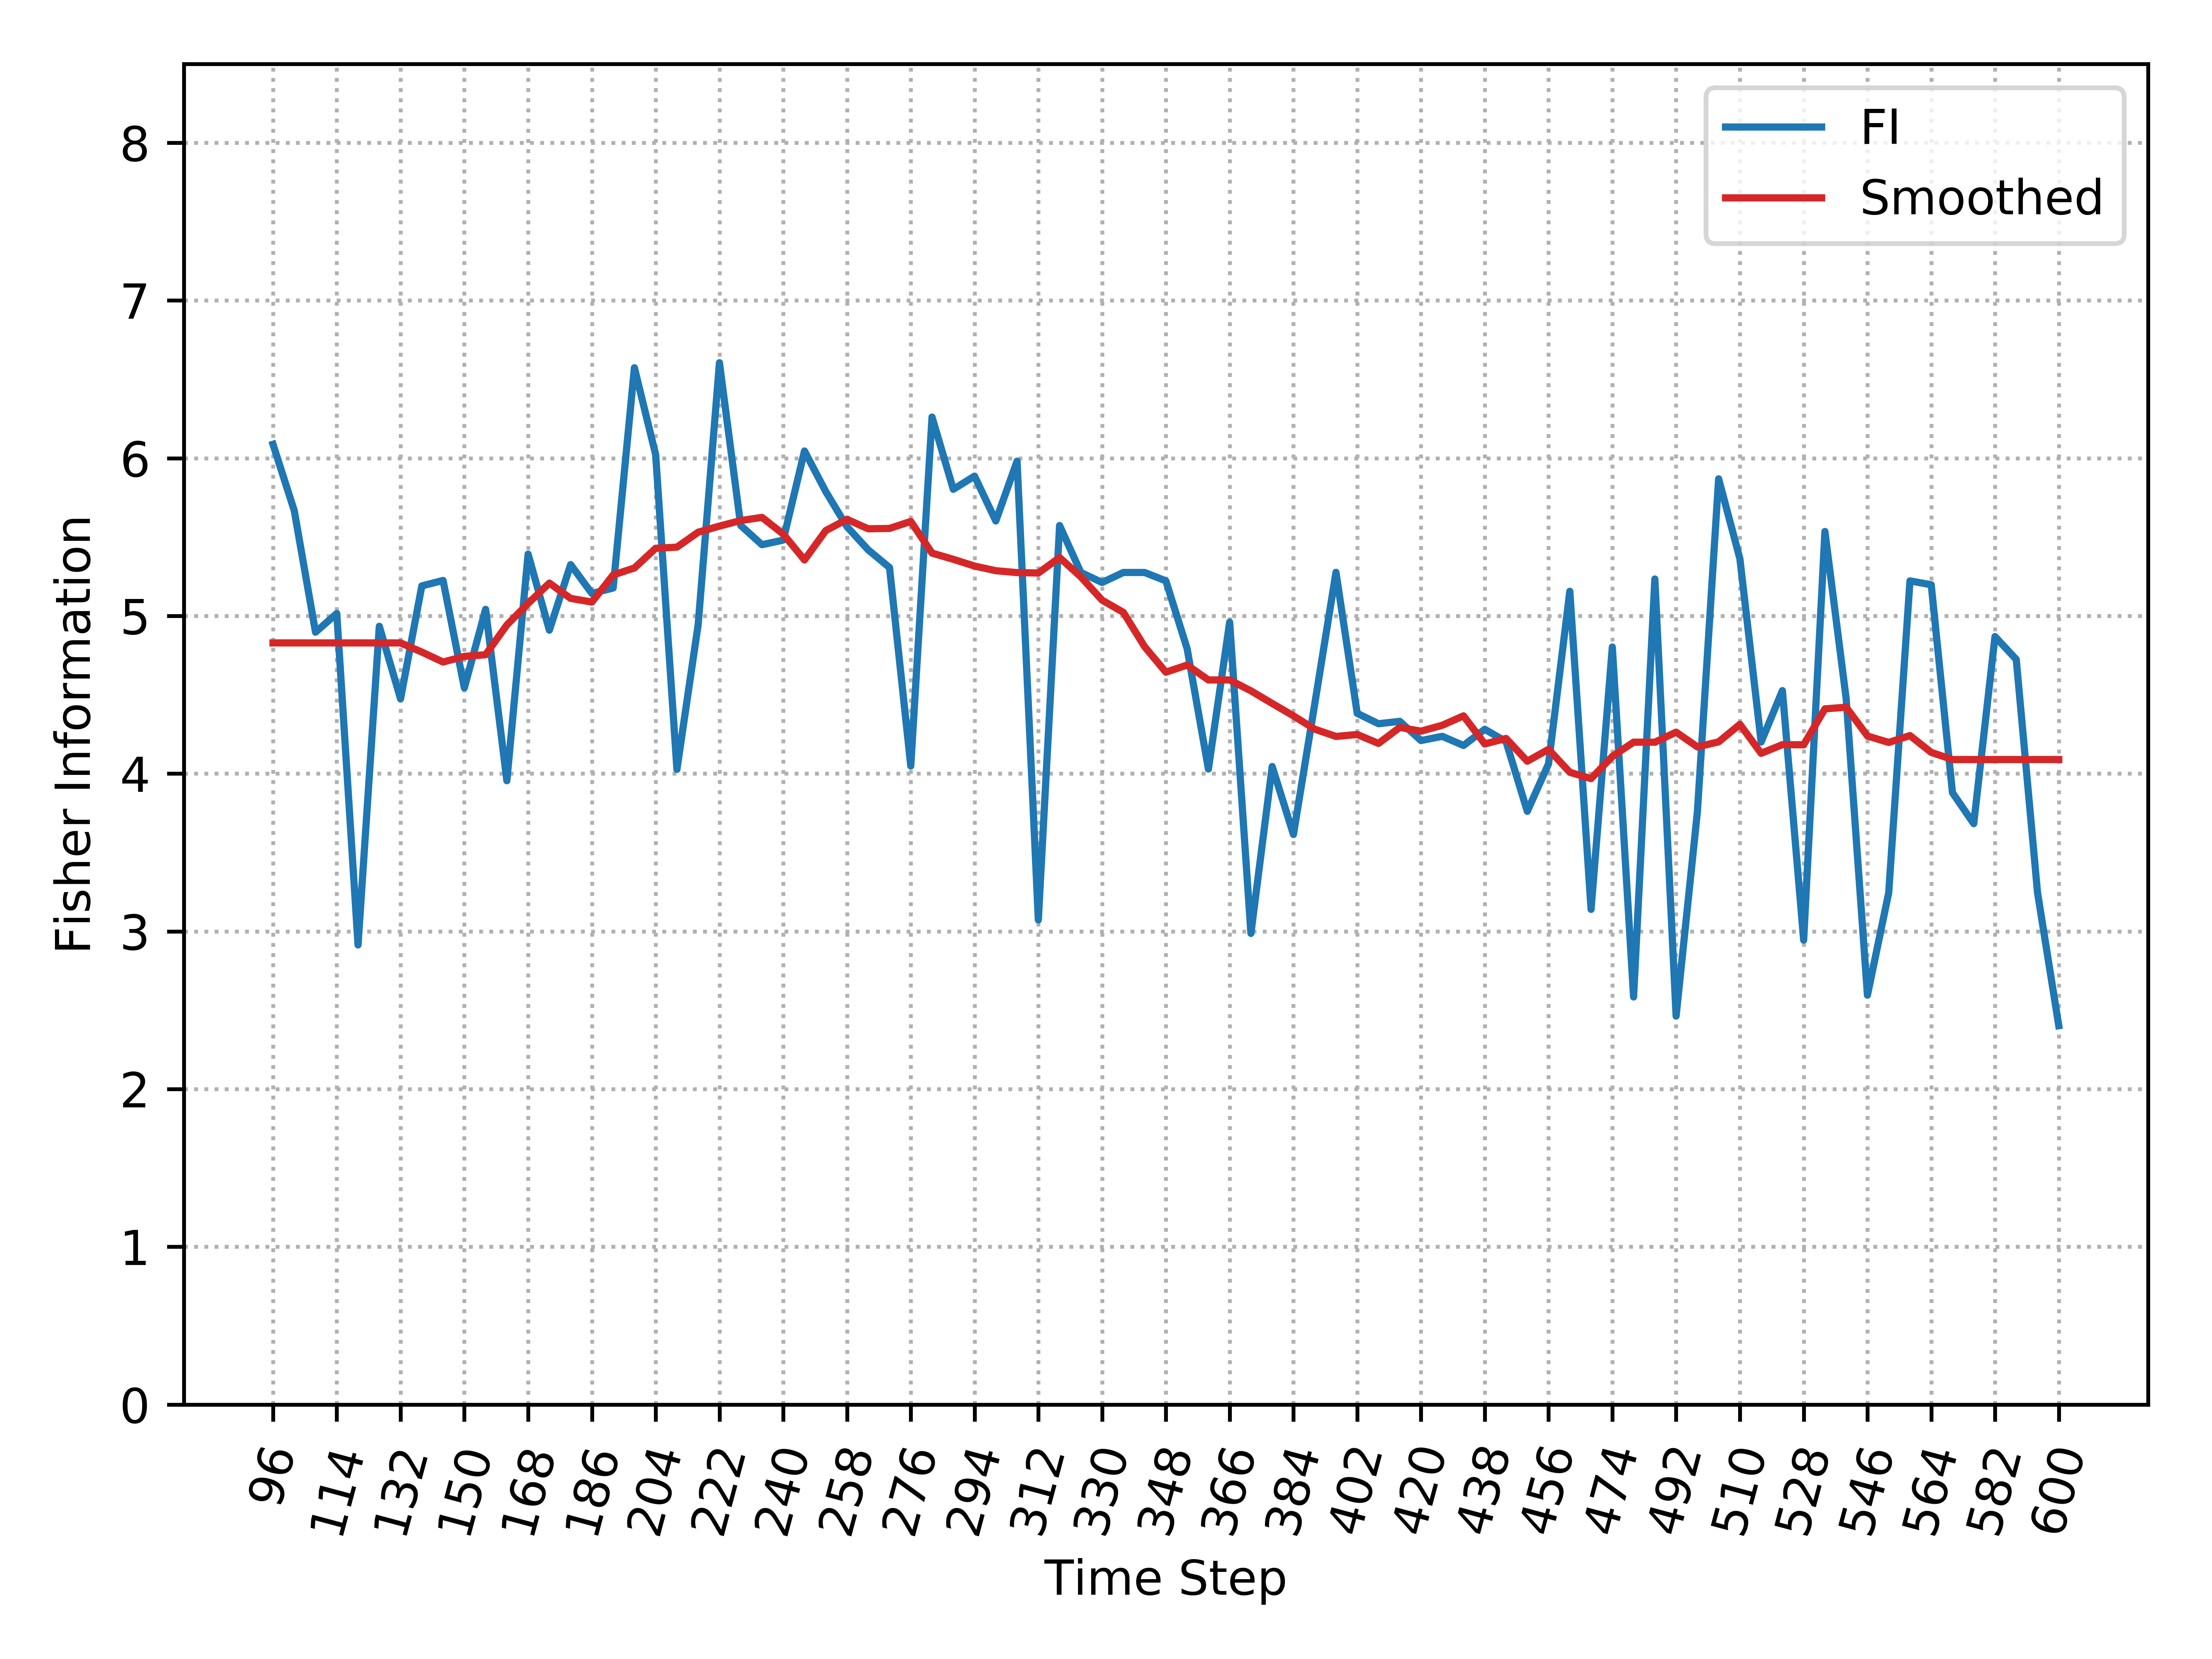

The file beside this chart, header and first rows:
, Time_Step, FI, Smooth_FI
0, 96, 6.088, 4.829
1, 102, 5.668, 4.829
2, 108, 4.897, 4.829
3, 114, 5.016, 4.829
4, 120, 2.914, 4.829
5, 126, 4.935, 4.829
6, 132, 4.475, 4.829
7, 138, 5.191, 4.771
8, 144, 5.225, 4.708
9, 150, 4.544, 4.744
10, 156, 5.042, 4.754
11, 162, 3.955, 4.943
12, 168, 5.392, 5.079
13, 174, 4.91, 5.208
14, 180, 5.326, 5.111
15, 186, 5.143, 5.088
16, 192, 5.177, 5.26
17, 198, 6.574, 5.304
18, 204, 6.022, 5.429
19, 210, 4.027, 5.436
20, 216, 4.946, 5.531
21, 222, 6.606, 5.57
22, 228, 5.573, 5.605
23, 234, 5.452, 5.625
24, 240, 5.481, 5.519
25, 246, 6.046, 5.355
26, 252, 5.789, 5.541
27, 258, 5.566, 5.613
28, 264, 5.419, 5.553
29, 270, 5.307, 5.555
30, 276, 4.049, 5.599
31, 282, 6.261, 5.399
32, 288, 5.803, 5.359
33, 294, 5.887, 5.316
34, 300, 5.602, 5.287
35, 306, 5.982, 5.275
36, 312, 3.073, 5.272
37, 318, 5.573, 5.37
38, 324, 5.276, 5.248
39, 330, 5.212, 5.1
40, 336, 5.276, 5.023
41, 342, 5.276, 4.805
42, 348, 5.222, 4.644
43, 354, 4.792, 4.689
44, 360, 4.029, 4.594
45, 366, 4.961, 4.594
46, 372, 2.987, 4.525
47, 378, 4.045, 4.445
48, 384, 3.615, 4.367
49, 390, 4.441, 4.282
50, 396, 5.277, 4.236
51, 402, 4.382, 4.248
52, 408, 4.317, 4.192
53, 414, 4.332, 4.293
54, 420, 4.21, 4.27
55, 426, 4.237, 4.307
56, 432, 4.179, 4.367
57, 438, 4.281, 4.189
58, 444, 4.204, 4.224
59, 450, 3.761, 4.079
... 25 more rows
